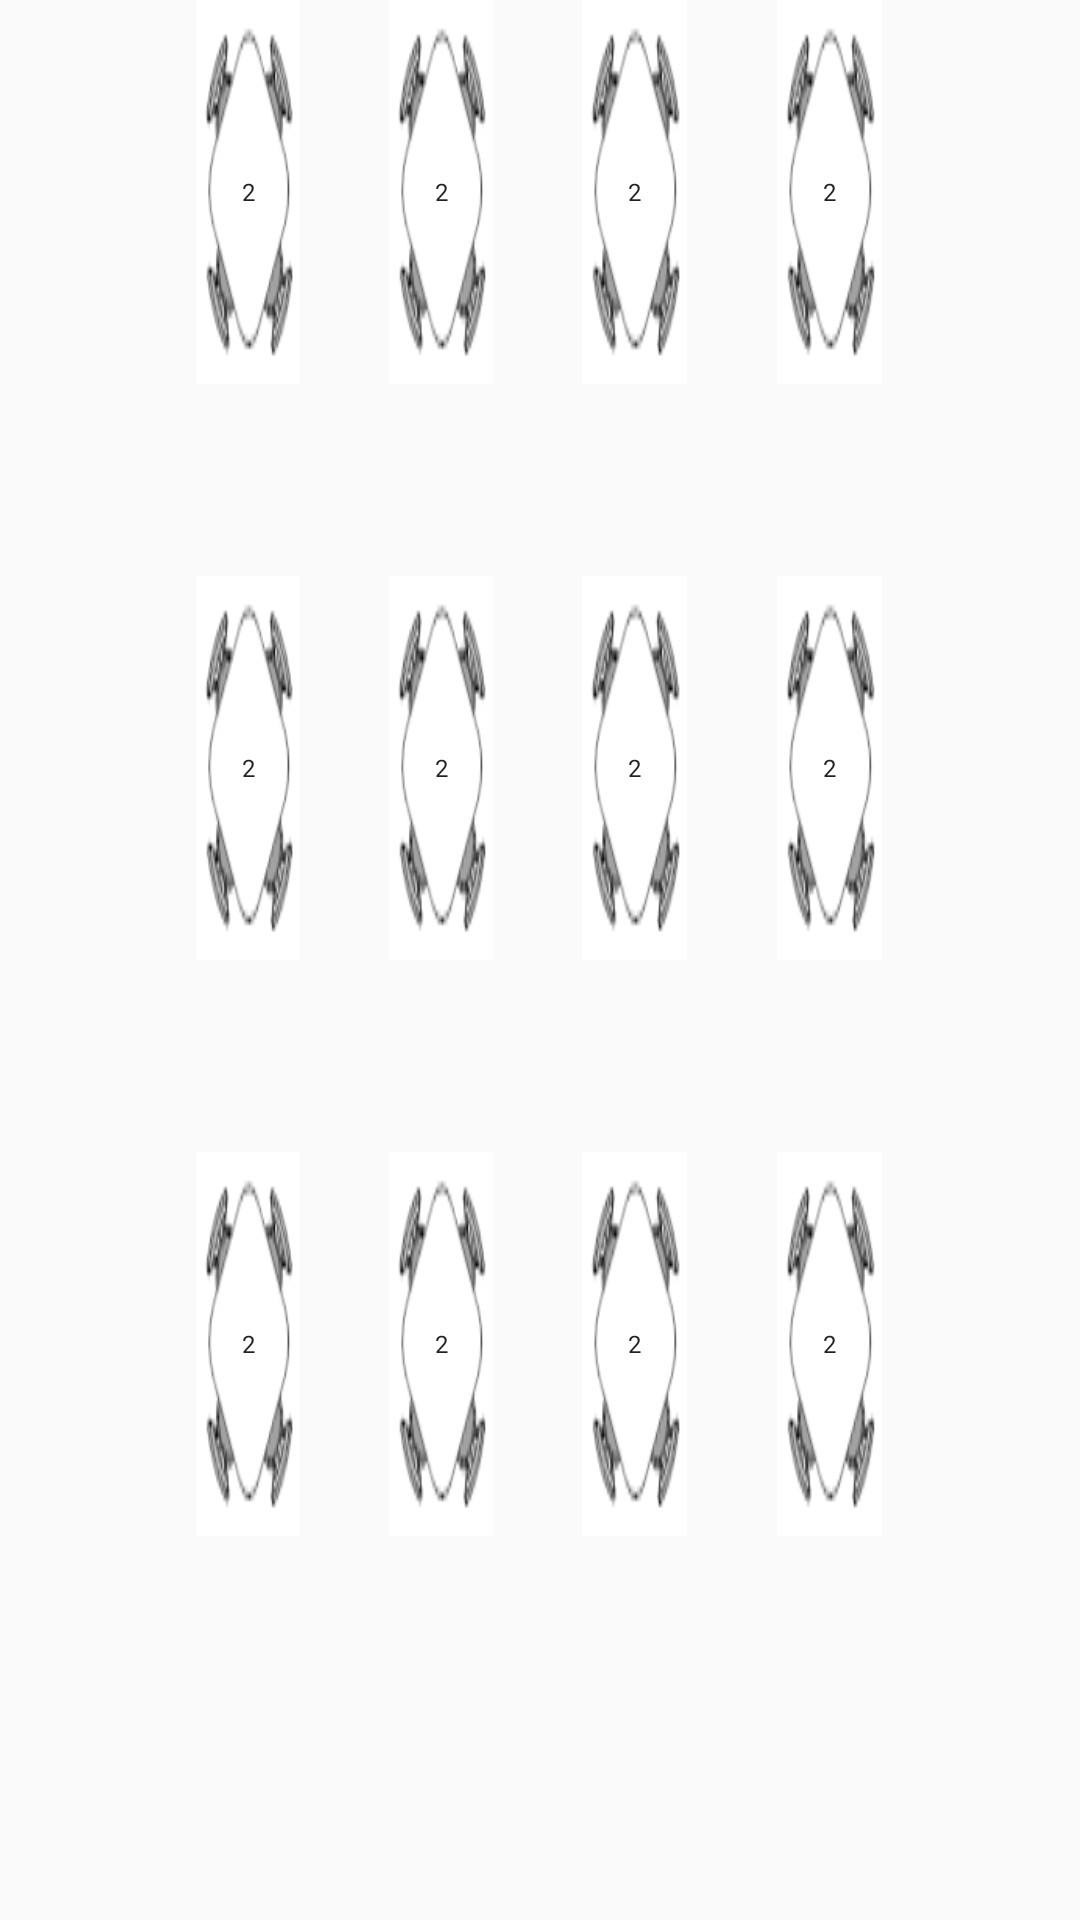

Write the Android layout XML for this screen, with the resource values it uses.
<!-- AndroidManifest.xml: application theme AppTheme -->
<!-- res/layout/tableseatlayout.xml -->
<?xml version="1.0" encoding="utf-8"?>
<LinearLayout
xmlns:android="http://schemas.android.com/apk/res/android"
android:weightSum="10"
android:layout_width="match_parent"
android:layout_height="200dp"
android:layout_centerInParent="true"
android:orientation="vertical"
android:layout_alignTop="@+id/ImageBack"
android:layout_centerHorizontal="true"
android:id="@+id/relativeLayout">
<LinearLayout
    android:layout_width="match_parent"
    android:layout_height="0dp"
    android:layout_weight="2"
    android:orientation="horizontal">
    <Space
        style="@style/Tablespaceleftright" />

    <TextView
        style="@style/TableStyle"
        android:id="@+id/imagetable1"
        android:text="2"/>

    <Space
        style="@style/TableSpace" />

    <TextView
        style="@style/TableStyle"
        android:id="@+id/imagetable2"
        android:text="2"/>

    <Space
        style="@style/TableSpace" />

    <TextView
        style="@style/TableStyle"
        android:id="@+id/imagetable3"
        android:text="2"/>

    <Space
        style="@style/TableSpace" />

    <TextView
        style="@style/TableStyle"
        android:id="@+id/imagetable4"
        android:text="2"/>

    <Space
        style="@style/Tablespaceleftright" />

</LinearLayout>
<Space
    android:layout_width="match_parent"
    android:layout_height="0dp"
    android:layout_weight="1">
</Space>
<LinearLayout
    android:layout_width="match_parent"
    android:layout_height="0dp"
    android:layout_weight="2"
    android:orientation="horizontal">
    <Space
        style="@style/Tablespaceleftright" />

    <TextView
        style="@style/TableStyle"
        android:id="@+id/imagetable5"
        android:text="2"/>

    <Space
        style="@style/TableSpace" />

    <TextView
        style="@style/TableStyle"
        android:id="@+id/imagetable6"
        android:text="2"/>

    <Space
        style="@style/TableSpace" />

    <TextView
        style="@style/TableStyle"
        android:id="@+id/imagetable7"
        android:text="2"/>

    <Space
        style="@style/TableSpace" />

    <TextView
        style="@style/TableStyle"
        android:id="@+id/imagetable8"
        android:text="2"/>

    <Space
        style="@style/Tablespaceleftright" />

</LinearLayout>
<Space
    android:layout_width="match_parent"
    android:layout_height="0dp"
    android:layout_weight="1">
</Space>
<LinearLayout
    android:layout_width="match_parent"
    android:layout_height="0dp"
    android:layout_weight="2"
    android:orientation="horizontal">
    <Space
        style="@style/Tablespaceleftright" />

    <TextView
        style="@style/TableStyle"
        android:id="@+id/imagetable9"
        android:text="2"/>

    <Space
        style="@style/TableSpace" />

    <TextView
        style="@style/TableStyle"
        android:id="@+id/imagetable10"
        android:text="2"/>

    <Space
        style="@style/TableSpace" />

    <TextView
        style="@style/TableStyle"
        android:id="@+id/imagetable11"
        android:text="2"/>

    <Space
        style="@style/TableSpace" />

    <TextView
        style="@style/TableStyle"
        android:id="@+id/imagetable12"
        android:text="2"/>

    <Space
        style="@style/Tablespaceleftright" />

</LinearLayout>
</LinearLayout>
<!-- resources referenced by this layout -->
<resources>
  <style name="TableSpace">
          <item name="android:layout_weight">1</item>
          <item name="android:layout_width">0dp</item>
          <item name="android:layout_height">match_parent</item>
      </style>
  <style name="TableStyle">
  
          <item name="android:textSize">8dp</item>
          <item name="android:clickable">true</item>
          <item name="android:onClick">tableSelect</item>
          <item name="android:gravity">center</item>
          <item name="android:background">@drawable/tableempty</item>
          <item name="android:layout_weight">.5</item>
          <item name="android:layout_width">20dp</item>
          <item name="android:layout_height">match_parent</item>
      </style>
  <style name="Tablespaceleftright">
          <item name="android:layout_weight">2.2</item>
          <item name="android:layout_width">0dp</item>
          <item name="android:layout_height">match_parent</item>
      </style>
  <style name="AppTheme" parent="Theme.AppCompat.Light.DarkActionBar">
          
          <item name="colorPrimary">#D32F2F</item>
          <item name="colorAccent">#FF5252</item>
          <item name="android:textColorPrimary">#212121</item>
          <item name="android:textColorSecondary">#727272</item>
          <item name="android:textColor">#212121</item>
      </style>
  <!-- drawable tableempty: png bitmap (drawable, 1339 bytes) -->
</resources>
